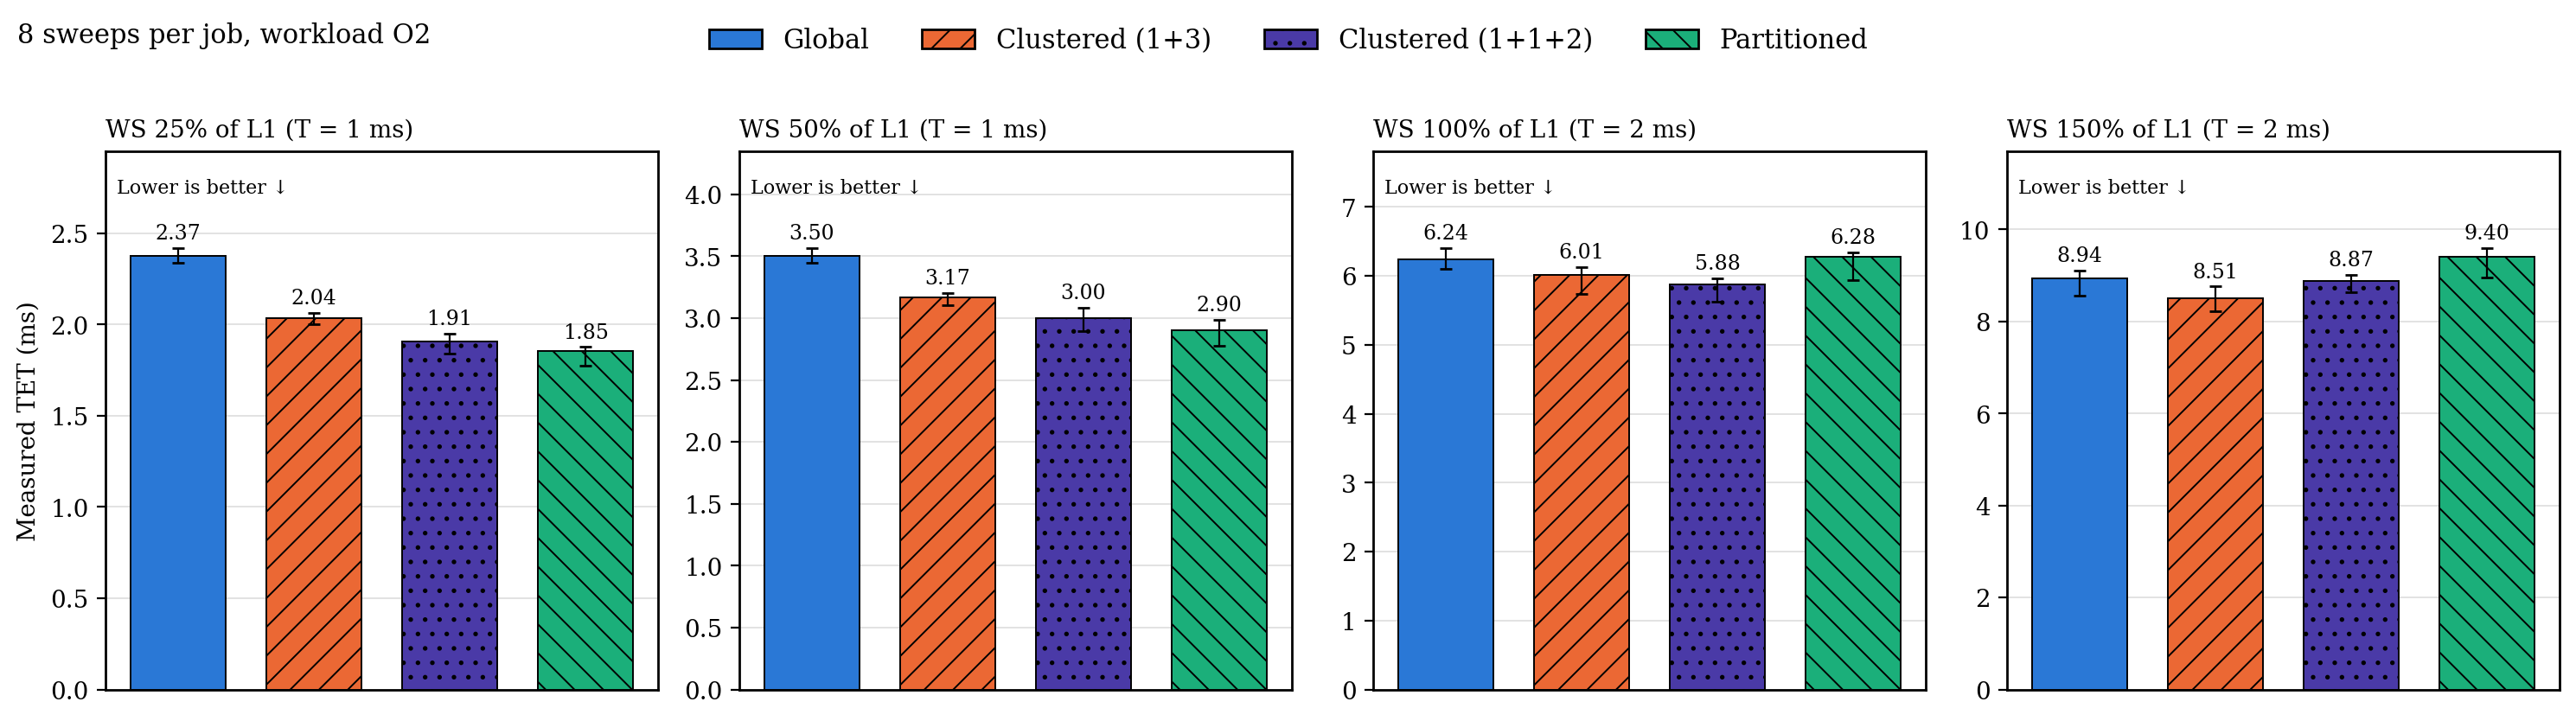

The file beside this chart, header and first rows:
metric, ws_level_pct, sweeps, architecture, n, median_ms, q1_ms, q3_ms
TET, 25, 8, g, 20, 2.374, 2.338, 2.419
TET, 25, 8, c, 20, 2.037, 2.003, 2.063
TET, 25, 8, c2, 20, 1.909, 1.843, 1.948
TET, 25, 8, p, 20, 1.854, 1.776, 1.876
TET, 50, 8, g, 20, 3.5, 3.449, 3.565
TET, 50, 8, c, 20, 3.168, 3.102, 3.205
TET, 50, 8, c2, 20, 3.002, 2.893, 3.084
TET, 50, 8, p, 20, 2.905, 2.776, 2.986
TET, 100, 8, g, 20, 6.244, 6.097, 6.404
TET, 100, 8, c, 20, 6.011, 5.732, 6.124
TET, 100, 8, c2, 20, 5.878, 5.628, 5.964
TET, 100, 8, p, 20, 6.283, 5.933, 6.337
TET, 150, 8, g, 20, 8.944, 8.554, 9.114
TET, 150, 8, c, 20, 8.509, 8.22, 8.762
TET, 150, 8, c2, 20, 8.874, 8.646, 9.016
TET, 150, 8, p, 20, 9.4, 8.965, 9.596
